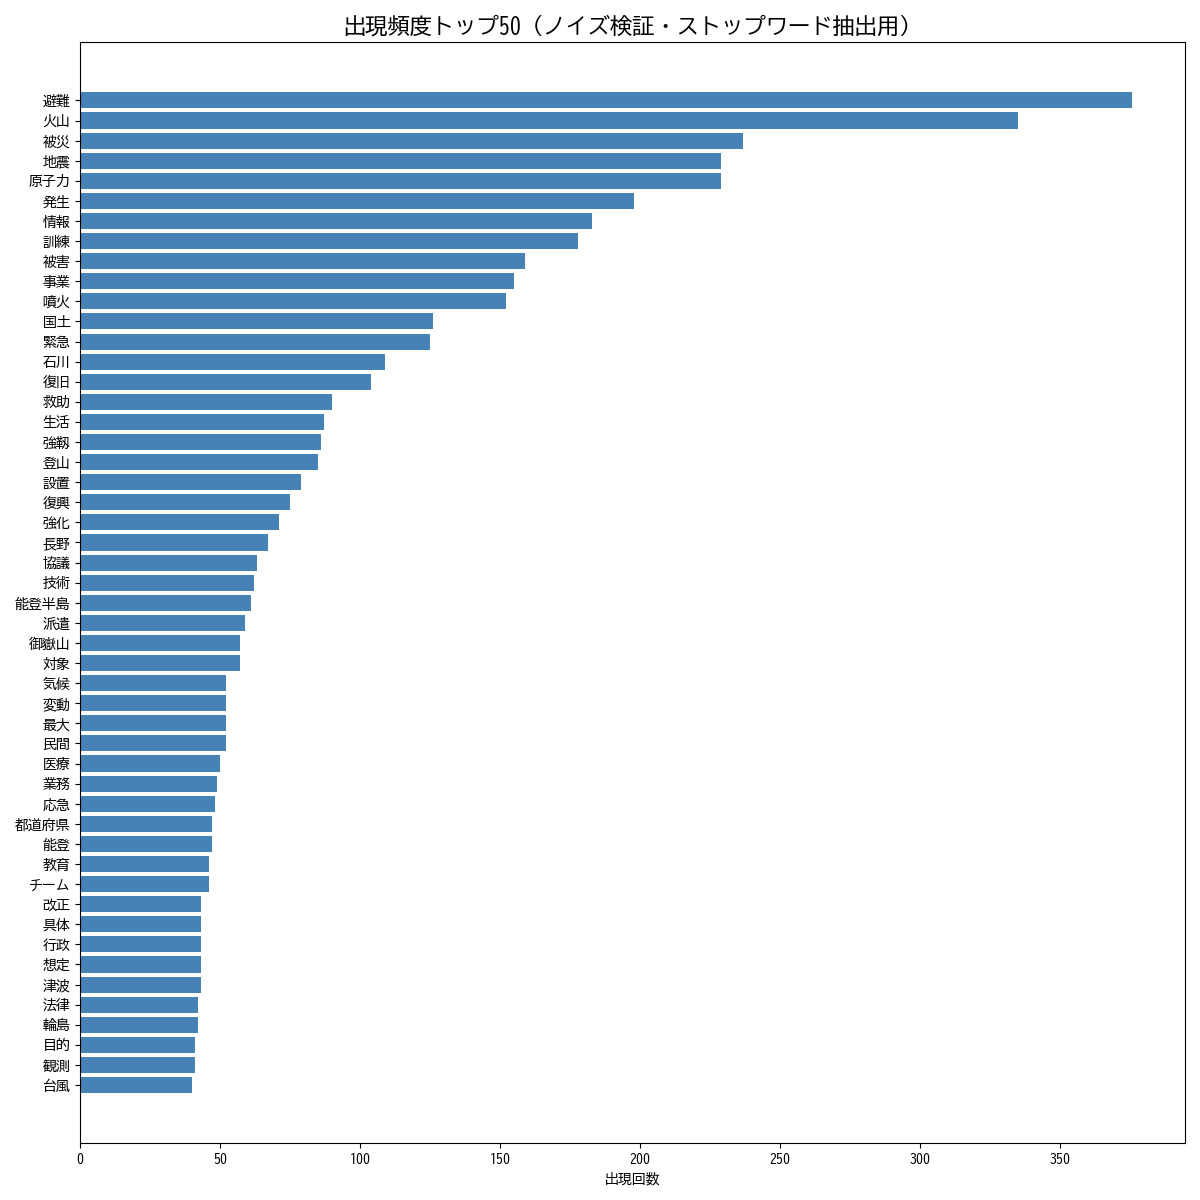

Source data for this figure (header and first rows):
単語, 出現回数
避難, 376
火山, 335
被災, 237
地震, 229
原子力, 229
発生, 198
情報, 183
訓練, 178
被害, 159
事業, 155
噴火, 152
国土, 126
緊急, 125
石川, 109
復旧, 104
救助, 90
生活, 87
強靱, 86
登山, 85
設置, 79
復興, 75
強化, 71
長野, 67
協議, 63
技術, 62
能登半島, 61
派遣, 59
御嶽山, 57
対象, 57
気候, 52
変動, 52
最大, 52
民間, 52
医療, 50
業務, 49
応急, 48
都道府県, 47
能登, 47
教育, 46
チーム, 46
改正, 43
具体, 43
行政, 43
想定, 43
津波, 43
法律, 42
輪島, 42
目的, 41
観測, 41
台風, 40
